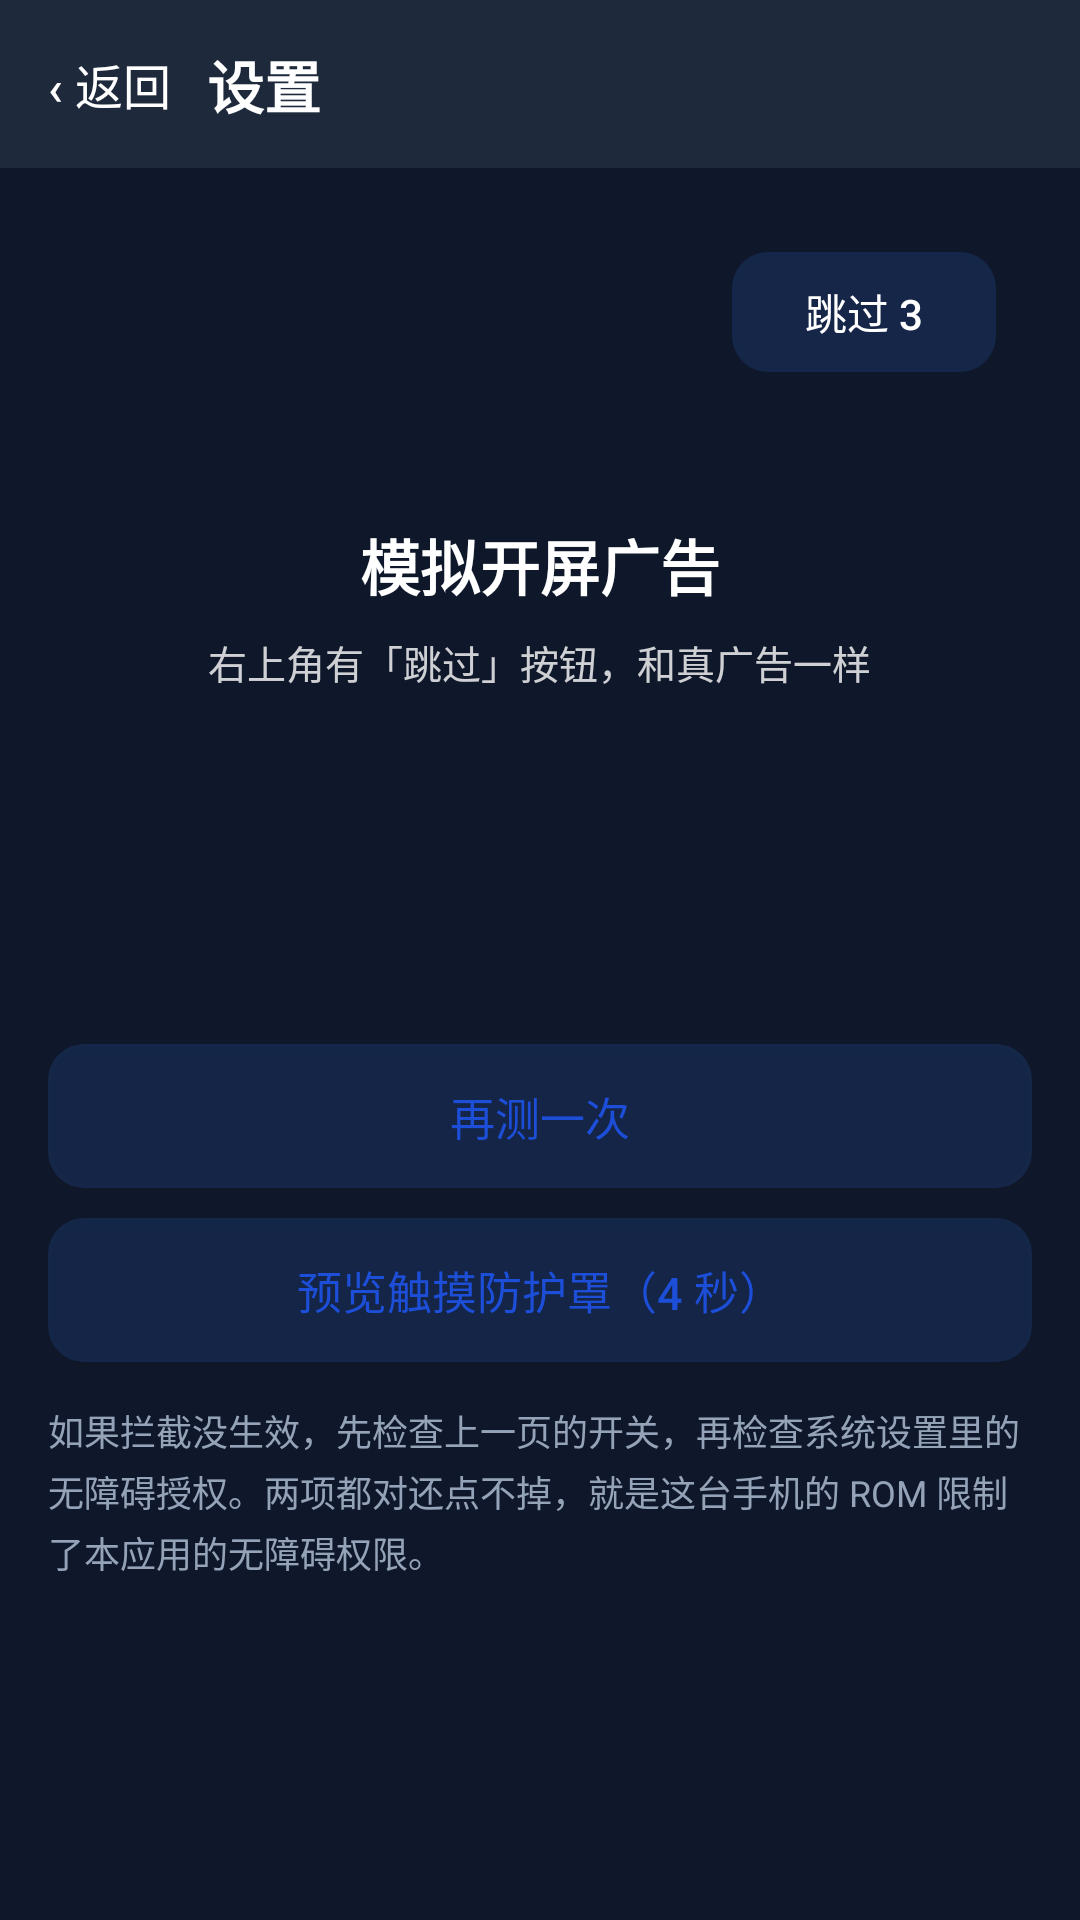

Produce the Android XML layout that renders to this screen, including the resource entries it uses.
<!-- AndroidManifest.xml: application theme Theme.AntiFraudGuard -->
<!-- res/layout/activity_ad_skip_test.xml -->
<?xml version="1.0" encoding="utf-8"?>
<LinearLayout xmlns:android="http://schemas.android.com/apk/res/android"
    android:layout_width="match_parent"
    android:layout_height="match_parent"
    android:orientation="vertical"
    android:background="?attr/appBg">

    <include
        android:id="@+id/topbar"
        layout="@layout/layout_settings_topbar" />

    <ScrollView
        android:layout_width="match_parent"
        android:layout_height="0dp"
        android:layout_weight="1">

        <LinearLayout
            android:layout_width="match_parent"
            android:layout_height="wrap_content"
            android:orientation="vertical"
            android:padding="16dp"
            android:paddingBottom="32dp">

            
            <FrameLayout
                android:layout_width="match_parent"
                android:layout_height="260dp"
                android:background="@drawable/bg_ad_preview">

                <LinearLayout
                    android:layout_width="match_parent"
                    android:layout_height="match_parent"
                    android:gravity="center"
                    android:orientation="vertical">

                    <TextView
                        android:layout_width="wrap_content"
                        android:layout_height="wrap_content"
                        android:text="模拟开屏广告"
                        android:textColor="#FFFFFF"
                        android:textSize="20sp"
                        android:textStyle="bold" />

                    <TextView
                        android:layout_width="wrap_content"
                        android:layout_height="wrap_content"
                        android:layout_marginTop="8dp"
                        android:text="右上角有「跳过」按钮，和真广告一样"
                        android:textColor="#CCFFFFFF"
                        android:textSize="13sp" />
                </LinearLayout>

                <Button
                    android:id="@+id/btn_skip"
                    android:layout_width="wrap_content"
                    android:layout_height="wrap_content"
                    android:layout_gravity="top|end"
                    android:layout_margin="12dp"
                    android:background="@drawable/bg_btn_tonal"
                    android:minHeight="40dp"
                    android:paddingHorizontal="16dp"
                    android:text="跳过 3"
                    android:textColor="#FFFFFF"
                    android:textSize="14sp" />
            </FrameLayout>

            <TextView
                android:id="@+id/tv_result"
                android:layout_width="match_parent"
                android:layout_height="wrap_content"
                android:layout_marginTop="16dp"
                android:lineSpacingExtra="4dp"
                android:textColor="?attr/appText"
                android:textSize="14sp"
                android:visibility="gone" />

            <Button
                android:id="@+id/btn_retry"
                android:layout_width="match_parent"
                android:layout_height="48dp"
                android:layout_marginTop="16dp"
                android:background="@drawable/bg_btn_tonal"
                android:text="再测一次"
                android:textColor="@color/c_accent_blue"
                android:textSize="15sp" />

            <Button
                android:id="@+id/btn_shield_preview"
                android:layout_width="match_parent"
                android:layout_height="48dp"
                android:layout_marginTop="10dp"
                android:background="@drawable/bg_btn_tonal"
                android:text="预览触摸防护罩（4 秒）"
                android:textColor="@color/c_accent_blue"
                android:textSize="15sp" />

            <TextView
                android:layout_width="match_parent"
                android:layout_height="wrap_content"
                android:layout_marginTop="14dp"
                android:lineSpacingExtra="3dp"
                android:text="如果拦截没生效，先检查上一页的开关，再检查系统设置里的无障碍授权。两项都对还点不掉，就是这台手机的 ROM 限制了本应用的无障碍权限。"
                android:textColor="?attr/appTextDim"
                android:textSize="12sp" />

        </LinearLayout>
    </ScrollView>
</LinearLayout>
<!-- res/layout/layout_settings_topbar.xml (included above) -->
<?xml version="1.0" encoding="utf-8"?>
<LinearLayout xmlns:android="http://schemas.android.com/apk/res/android"
    android:layout_width="match_parent"
    android:layout_height="56dp"
    android:orientation="horizontal"
    android:gravity="center_vertical"
    android:background="?attr/appCard"
    android:paddingStart="8dp"
    android:paddingEnd="16dp">

    <Button
        android:id="@+id/btn_back"
        android:layout_width="wrap_content"
        android:layout_height="44dp"
        android:minWidth="0dp"
        android:paddingStart="8dp"
        android:paddingEnd="12dp"
        android:background="@android:color/transparent"
        android:text="‹ 返回"
        android:textColor="?attr/appText"
        android:textSize="16sp" />

    <TextView
        android:id="@+id/tv_title"
        android:layout_width="0dp"
        android:layout_height="wrap_content"
        android:layout_weight="1"
        android:ellipsize="end"
        android:singleLine="true"
        android:text="设置"
        android:textColor="?attr/appText"
        android:textSize="19sp"
        android:textStyle="bold" />
</LinearLayout>
<!-- resources referenced by this layout -->
<resources>
  <!-- drawable bg_ad_preview (drawable) -->
  <?xml version="1.0" encoding="utf-8"?>
  <shape xmlns:android="http://schemas.android.com/apk/res/android"
      android:shape="rectangle">
      <solid android:color="#0F172A" />
      <corners android:radius="14dp" />
  </shape>
  <!-- drawable bg_btn_tonal (drawable) -->
  <?xml version="1.0" encoding="utf-8"?>
  <shape xmlns:android="http://schemas.android.com/apk/res/android" android:shape="rectangle">
      <solid android:color="#263B82F6" />
      <corners android:radius="12dp" />
  </shape>
  <style name="Theme.AntiFraudGuard" parent="Theme.MaterialComponents.NoActionBar">
          
          <item name="colorPrimary">@color/blue_500</item>
          <item name="colorPrimaryVariant">@color/blue_700</item>
          <item name="colorOnPrimary">@color/white</item>
          
          <item name="colorSecondary">@color/emerald_500</item>
          <item name="colorSecondaryVariant">@color/emerald_700</item>
          <item name="colorOnSecondary">@color/white</item>
  
          <item name="appBg">#0F172A</item>
          <item name="appCard">#1E293B</item>
          <item name="appCardAlt">#26314A</item>
          <item name="appText">#FFFFFF</item>
          <item name="appTextDim">#94A3B8</item>
          <item name="appDivider">#334155</item>
          <item name="appInputBg">#26314A</item>
          <item name="appInputText">#FFFFFF</item>
  
          
          <item name="appDangerBgSoft">#3F1A1E</item>
          <item name="appWarnBgSoft">#3A2E12</item>
          <item name="appWarnTextStrong">#FCD34D</item>
          <item name="appWarnTextDim">#D4B36A</item>
          <item name="appDangerTextStrong">#FCA5A5</item>
          <item name="appDangerTextDim">#DCA9A9</item>
  
          
          <item name="android:statusBarColor">#0F172A</item>
          <item name="android:windowBackground">#0F172A</item>
          <item name="android:navigationBarColor">#0F172A</item>
      </style>
  <color name="blue_500">#3B82F6</color>
  <color name="blue_700">#1D4ED8</color>
  <color name="white">#FFFFFFFF</color>
  <color name="emerald_500">#10B981</color>
  <color name="emerald_700">#047857</color>
</resources>
